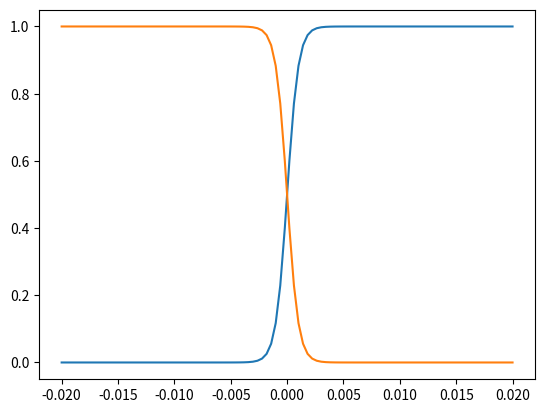
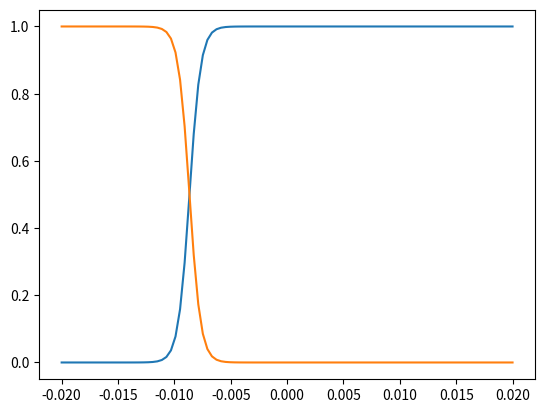
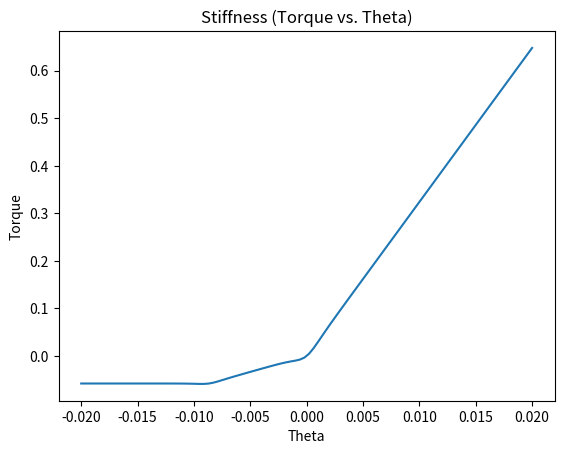

Generate these figures, in order, with matplotlib:
# -*- coding: utf-8 -*-
"""
Created on Tue Jan 28 15:00:27 2020

@author: danaukes
"""

import matplotlib.pyplot as plt
import sympy
import numpy
from math import pi

def gen_spring_force(s, scaling, x0n, x1n, k1,k2,k3,plot=False):

    x = sympy.Symbol('x')
    x0 = sympy.Symbol('x0')
    x1 = sympy.Symbol('x1')
    
    
#    scaling = 10
    
#    x0n = 0
#    x1n = -4
#    x1n = -pi/4
#    x1n = -10*pi/180
    
    f1 = (sympy.tanh(scaling*(x-x0))+1)/2
    f2 = (sympy.tanh(-scaling*(x-x0))+1)/2
    f3 = (sympy.tanh(scaling*(x-x1))+1)/2
    f4 = (sympy.tanh(-scaling*(x-x1))+1)/2
    
    if plot:
        xn = numpy.r_[-.02:.02:100j]
        
        f1n = numpy.array([f1.evalf(subs={x:item,x0:x0n,x1:x1n}) for item in xn])
        f2n = numpy.array([f2.evalf(subs={x:item,x0:x0n,x1:x1n}) for item in xn])
        f3n = numpy.array([f3.evalf(subs={x:item,x0:x0n,x1:x1n}) for item in xn])
        f4n = numpy.array([f4.evalf(subs={x:item,x0:x0n,x1:x1n}) for item in xn])
        
        plt.plot(xn,f1n)
        plt.plot(xn,f2n)
        
        plt.figure()
        
        plt.plot(xn,f3n)
        plt.plot(xn,f4n)
#    
#    k1 = 2e1
#    k2 = 1e1
#    k3 = 0e1

    y0 = (k1*f1+k2*f2)*(x)
    y2 = k3*x

    y0n = y0.subs({x:x1n,x0:x0n,x1:x1n}).evalf()
    y2n = y2.subs({x:x1n,x0:x0n,x1:x1n}).evalf()
    
    y = (k1*f1+k2*f2*f3+k3*f4)*(x) + f4*y0n - f4*y2n

    if plot:
        yn = numpy.array([y.evalf(subs={x:item,x0:x0n,x1:x1n}) for item in xn])
        plt.figure()
        plt.plot(xn,yn)
    y2 = y.subs({x:s,x1:x1n,x0:x0n})
    return y2

s = sympy.Symbol('s')
#f = gen_spring_force(s,100, 0, -10*pi/180, 32.3783, 7.6504, 0e1)
f2 = gen_spring_force(s,1000, 0, -0.00866, 32.3783, 1*6.68, 0e1,plot=True)

plt.xlabel('Theta')
plt.ylabel('Torque')
plt.title('Stiffness (Torque vs. Theta)')
